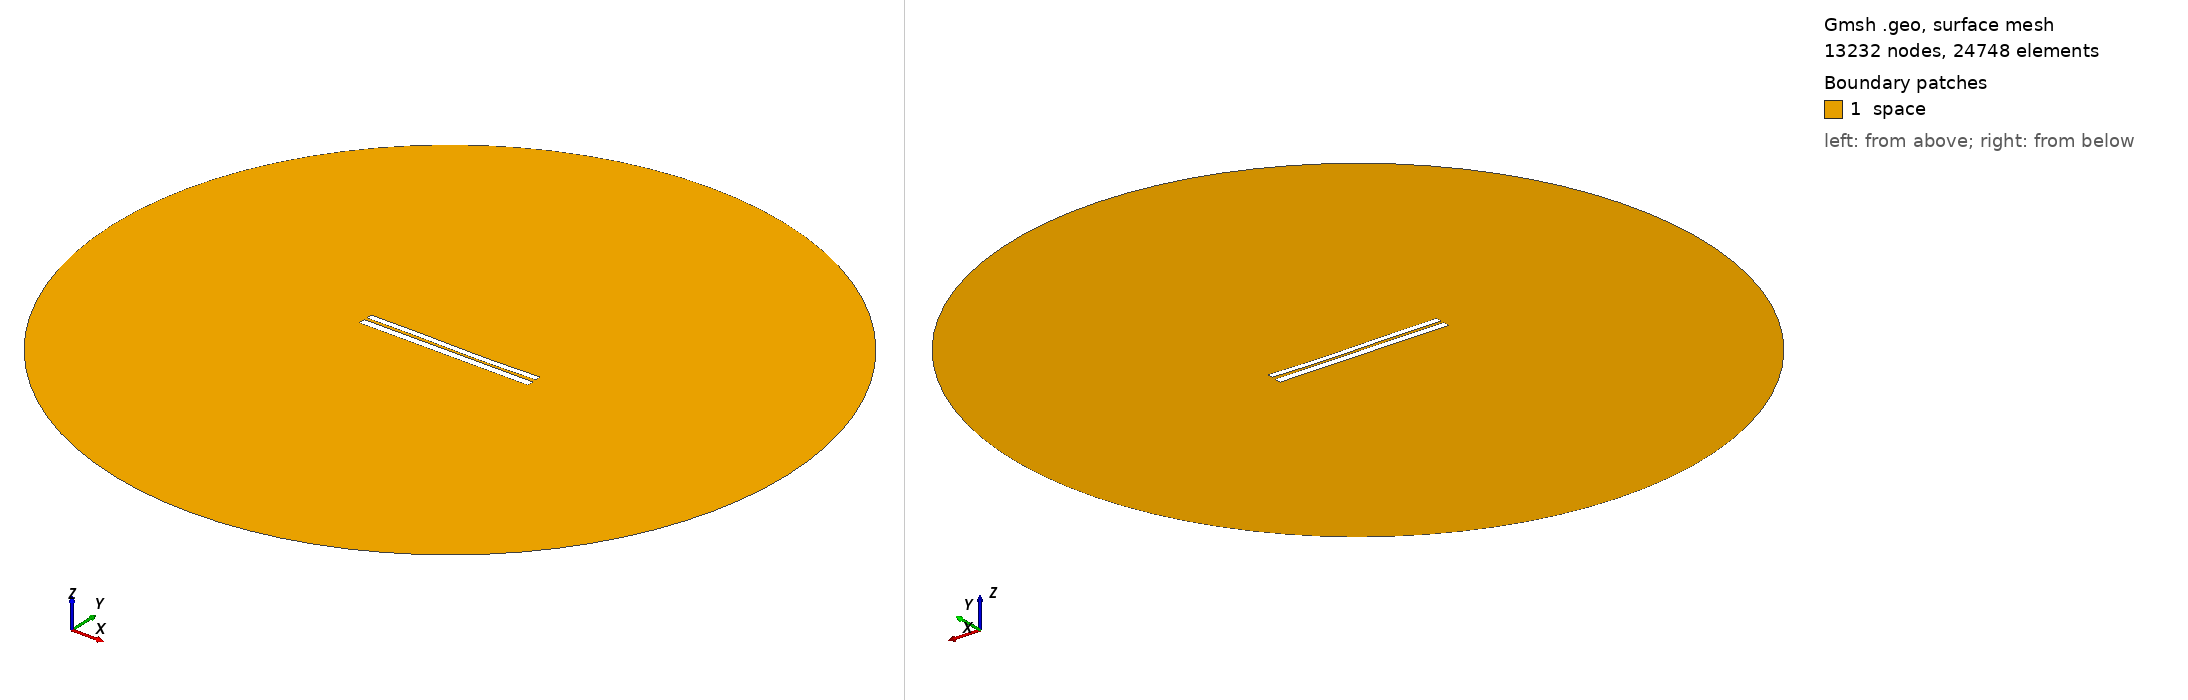

Gmsh geometry script, surface-meshed: 13232 nodes, 24748 surface elements. Boundary patches (legend numbers): 1 space. Left view from above one corner, right view from below the opposite corner. Legend entries are the model's physical surfaces. The drawing asked Gmsh for element sizes between 1% and 20% of the model's largest extent; the script's own settings can give other sizes.

=== 6398.geo (drawn) ===
//---------------------------------------
// Geometry kernel
//---------------------------------------

SetFactory("OpenCASCADE");



//---------------------------------------
// Parameters of the geometry
//---------------------------------------

// Overetch of the upper plate
overetch = 0.25;

// Distance between the plates
distance = 1.5;

// Discretization over the x axis (for the deformation)
nx = 50; 

// Length of the plate
L = 100 - overetch; 

// Number of modes
n = 4; 

// 1st mode coefficient
coeff(1) = -0.075;
beta(1) = 0.596864 * 3.1415926535 / L;

// 2nd mode coefficient
coeff(2) = -0.15;
beta(2) = 1.49418 * 3.1415926535 / L;

// 3rd mode coefficient
coeff(3) = 0.15;
beta(3) = 2.50025 * 3.1415926535 / L;

// 4th mode coefficient
coeff(4) = 0.0;
beta(4) = 3.49999 * 3.1415926535 / L;



//---------------------------------------
// Upper plate (deformed rectangle)
//---------------------------------------

// Coordiantes of the upper plate
xmin = -50;
xmax = 50 - overetch;

// Height of the upper plate
yheight = 4 - 2 * overetch;

// Indexes of the points
UpperID[] = {};
LowerID[] = {};
LeftID[] = {};
RightID[] = {};

// Point index
p = 1;

// Horizontal edges
For i In {1:nx}
    x = xmin + (i-1)*(xmax - xmin)/(nx-1);

    y_bottom = distance / 2 + overetch;
    For j In {1:n}
        C = (Cosh(beta(j)*L) + Cos(beta(j)*L)) / (Sinh(beta(j)*L) + Sin(beta(j)*L));
        y_bottom  = y_bottom + coeff(j) * (Cosh(beta(j)*(x+50)) - Cos(beta(j)*(x+50)) - C * (Sinh(beta(j)*(x+50)) - Sin(beta(j)*(x+50))));
    EndFor

    y_top = y_bottom + yheight;

    Point(p) = {x, y_top, 0, 1.0};
    UpperID[i] = p;
    p = p + 1;

    Point(p) = {x, y_bottom, 0, 1.0};
    LowerID[i] = p;
    p = p + 1;
EndFor

// Create point lists
UpperPts[] = {}; LowerPts[] = {};
For i In {1:nx}
  UpperPts[] += {UpperID[i]};
  LowerPts[] += {LowerID[i]};
EndFor

// Build splines
Spline(1) = {UpperPts[]};
Spline(2) = {LowerPts[]};
Line(3) = {LowerPts[nx-1], UpperPts[nx-1]};
Line(4) = {LowerPts[0], UpperPts[0]};

// Build the plane surface
Curve Loop(1) = {2, 3, -1, -4};
Plane Surface(1) = {1};



//---------------------------------------
// Lower plate (rectangle)
//---------------------------------------

// Vertices
Point(1001) = {-50, -1, 0, 1.0};
Point(1002) = { 50, -1, 0, 1.0};
Point(1003) = { 50,  -5, 0, 1.0};
Point(1004) = {-50,  -5, 0, 1.0};

// Edges
Line(5) = {1001, 1002};
Line(6) = {1002, 1003};
Line(7) = {1003, 1004};
Line(8) = {1004, 1001};

// Plane surface
Line Loop(2) = {5, 6, 7, 8};
Plane Surface(2) = {2}; 



//---------------------------------------
// Outer (fictious) boundary
//---------------------------------------

// Points
Point(1005) = {0, 0, 0};       // Center
Point(1006) = {200, 0, 0};     // Start point
Point(1007) = {0, 200, 0};     // 90 degrees
Point(1008) = {-200, 0, 0};    // 180 degrees
Point(1009) = {0, -200, 0};    // 270 degrees

// Circle arcs (each needs start, center, end)
Circle(9) = {1006, 1005, 1007};
Circle(10) = {1007, 1005, 1008};
Circle(11) = {1008, 1005, 1009};
Circle(12) = {1009, 1005, 1006};

// Plane surface for the entire domain
Curve Loop(3) = {9, 10, 11, 12};
Surface(3) = {3};

// Subtract the plates from the whole domain to obtain the actual domain where we want to solve the equations
BooleanDifference{ Surface{3}; Delete; }{ Surface{1}; Surface{2}; Delete; }




//---------------------------------------
// Transfinite Lines/Curves
//---------------------------------------

// Set the number of points on the boundaries
r = 7;

// Plates
Transfinite Curve {1, 2} = 50*r Using Progression 1;
Transfinite Curve {3, 4} = 2*r Using Progression 1;
Transfinite Line {5, 7} = 50*r Using Progression 1;
Transfinite Line {6, 8} = 2*r Using Progression 1;

// Outer boundary
Transfinite Line {9, 10, 11, 12} = 20 Using Progression 1;



//---------------------------------------
// Physical groups
//---------------------------------------                

// Physical curves (boundaries)
Physical Line("force_segment", 10) = {2};
Physical Line("upper_plate", 11) = {1, 3, 4};
Physical Line("lower_plate", 12) = {5, 6, 7, 8};
Physical Line("boundary", 20) = {9, 10, 11, 12};

// Physical Surfaces
Physical Surface("space", 30) = {3};



//---------------------------------------
// 6. Generate the Mesh
//---------------------------------------

// 2D mesh generation
Mesh 2;
